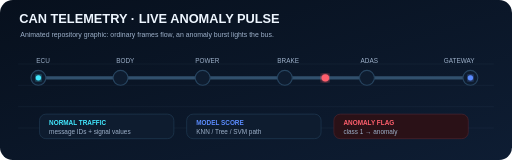
t = 0.00 s
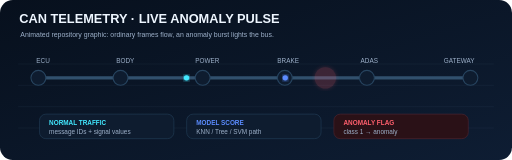
t = 0.60 s
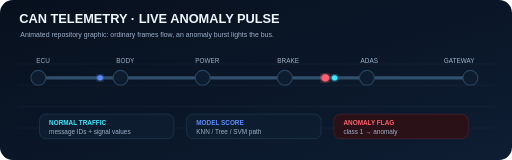
t = 1.20 s
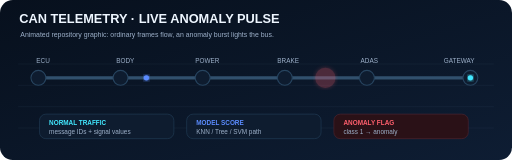
t = 1.75 s
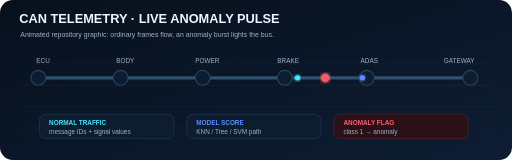
t = 2.45 s
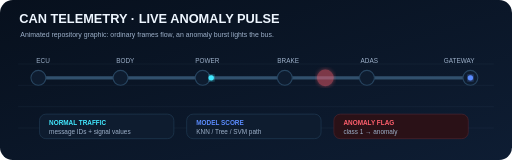
t = 2.80 s

The animated SVG that drew these frames (rendered in a browser with its animation timeline set to each time). Animation: 4 SMIL elements (animate=4); one cycle of 3.50 s, repeats indefinitely.

<svg xmlns="http://www.w3.org/2000/svg" width="960" height="300" viewBox="0 0 960 300">
  <defs>
    <linearGradient id="bg" x1="0" y1="0" x2="1" y2="1"><stop stop-color="#07101d"/><stop offset="1" stop-color="#0e1d33"/></linearGradient>
    <filter id="glow"><feGaussianBlur stdDeviation="4" result="b"/><feMerge><feMergeNode in="b"/><feMergeNode in="SourceGraphic"/></feMerge></filter>
  </defs>
  <rect width="960" height="300" rx="24" fill="url(#bg)"/>
  <text x="36" y="44" fill="#eef6ff" font-family="Arial, Helvetica, sans-serif" font-size="24" font-weight="700">CAN TELEMETRY · LIVE ANOMALY PULSE</text>
  <text x="38" y="70" fill="#9db0c9" font-family="Arial, Helvetica, sans-serif" font-size="13">Animated repository graphic: ordinary frames flow, an anomaly burst lights the bus.</text>
  <g opacity="0.17" stroke="#55718f"><path d="M34 120H926M34 160H926M34 200H926M34 240H926"/></g>
  <g font-family="Arial, Helvetica, sans-serif" font-size="12" fill="#9db0c9">
    <text x="68" y="118">ECU</text><text x="218" y="118">BODY</text><text x="366" y="118">POWER</text><text x="520" y="118">BRAKE</text><text x="676" y="118">ADAS</text><text x="832" y="118">GATEWAY</text>
  </g>
  <g stroke="#31506d" stroke-width="6" stroke-linecap="round"><path d="M72 146H882"/></g>
  <g fill="#0e1c2f" stroke="#27445f" stroke-width="2">
    <circle cx="72" cy="146" r="14"/><circle cx="226" cy="146" r="14"/><circle cx="380" cy="146" r="14"/><circle cx="534" cy="146" r="14"/><circle cx="688" cy="146" r="14"/><circle cx="882" cy="146" r="14"/>
  </g>
  <g>
    <circle cy="146" r="5" fill="#42e8ff" filter="url(#glow)"><animate attributeName="cx" values="72;882;72" dur="3.5s" repeatCount="indefinite"/></circle>
    <circle cy="146" r="5" fill="#5b8cff" filter="url(#glow)"><animate attributeName="cx" values="882;72;882" dur="2.8s" repeatCount="indefinite"/></circle>
    <circle cx="610" cy="146" r="7" fill="#ff5f6d" filter="url(#glow)"><animate attributeName="r" values="7;20;7" dur="1.2s" repeatCount="indefinite"/><animate attributeName="opacity" values="1;0.2;1" dur="1.2s" repeatCount="indefinite"/></circle>
  </g>
  <g font-family="Arial, Helvetica, sans-serif">
    <rect x="74" y="214" width="252" height="46" rx="12" fill="#0e1c2f" stroke="#27445f"/>
    <text x="92" y="234" fill="#42e8ff" font-size="12" font-weight="700">NORMAL TRAFFIC</text><text x="92" y="251" fill="#9db0c9" font-size="12">message IDs + signal values</text>
    <rect x="350" y="214" width="252" height="46" rx="12" fill="#0e1c2f" stroke="#27445f"/>
    <text x="368" y="234" fill="#5b8cff" font-size="12" font-weight="700">MODEL SCORE</text><text x="368" y="251" fill="#9db0c9" font-size="12">KNN / Tree / SVM path</text>
    <rect x="626" y="214" width="252" height="46" rx="12" fill="#2a1117" stroke="#5b2831"/>
    <text x="644" y="234" fill="#ff5f6d" font-size="12" font-weight="700">ANOMALY FLAG</text><text x="644" y="251" fill="#9db0c9" font-size="12">class 1 → anomaly</text>
  </g>
</svg>
